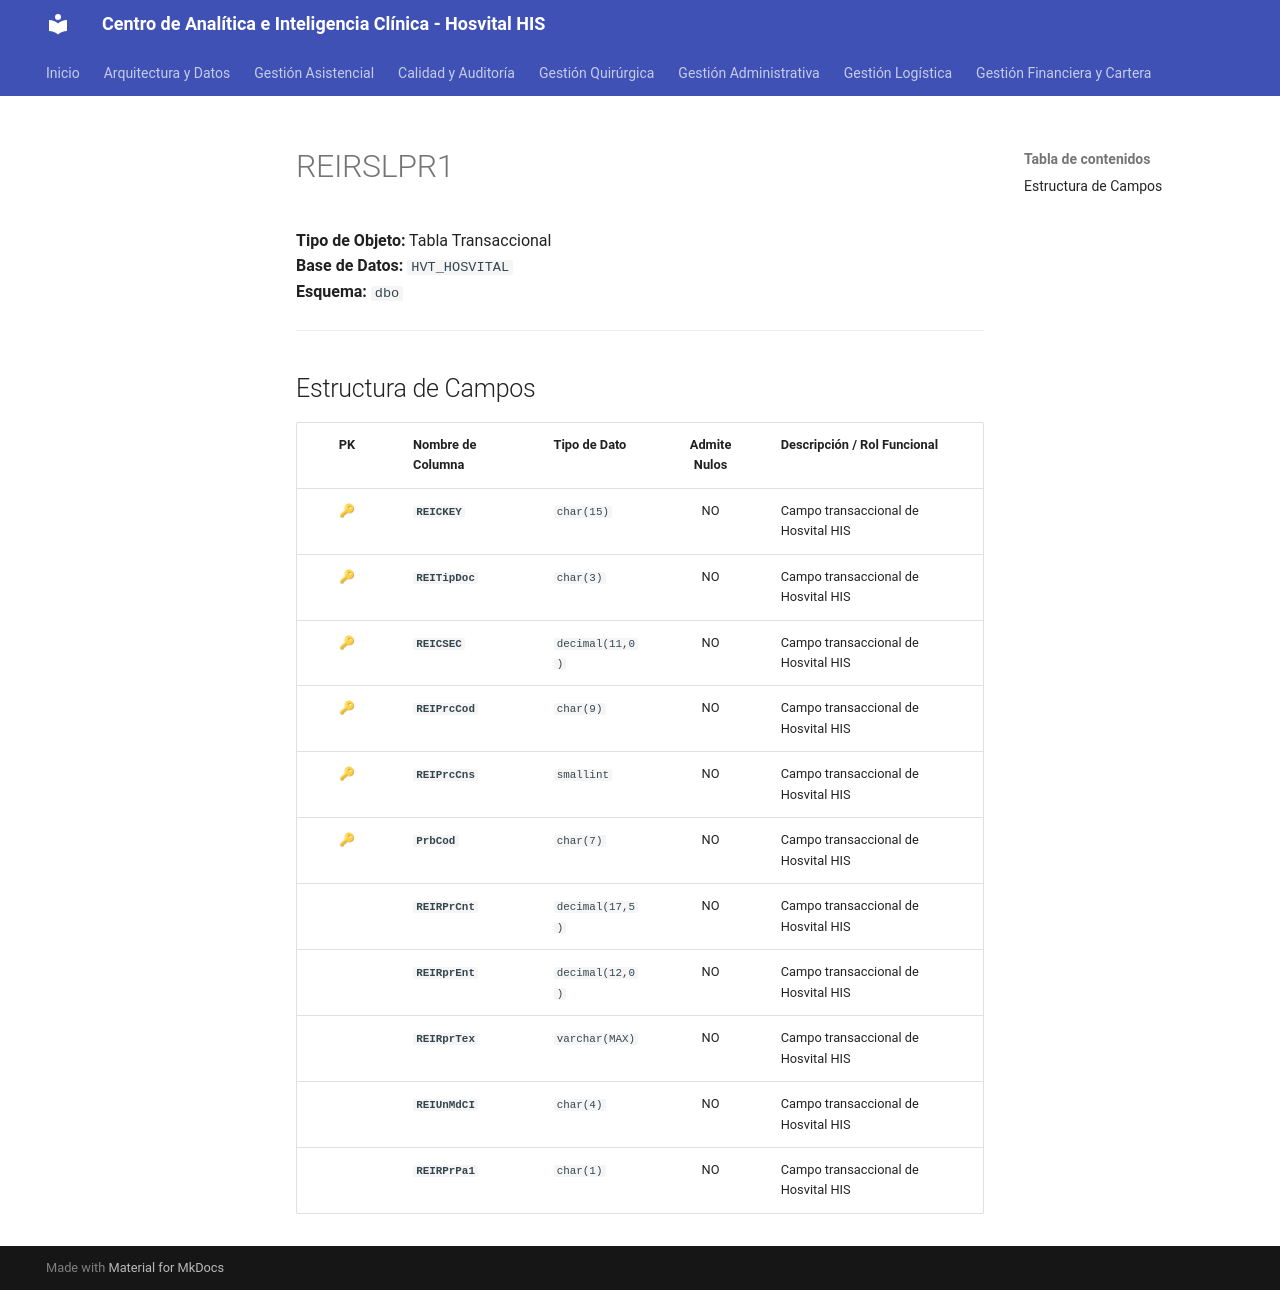

repository: SoporteSaludtech/superset-docs · page: diccionario-general/REIRSLPR1/index.html · generator: mkdocs

# REIRSLPR1

**Tipo de Objeto:** Tabla Transaccional  
**Base de Datos:** `HVT_HOSVITAL`  
**Esquema:** `dbo`

---

## Estructura de Campos

| PK | Nombre de Columna | Tipo de Dato | Admite Nulos | Descripción / Rol Funcional |
| :-: | :--- | :--- | :-: | :--- |
| 🔑 | **`REICKEY`** | `char(15)` | NO | Campo transaccional de Hosvital HIS |
| 🔑 | **`REITipDoc`** | `char(3)` | NO | Campo transaccional de Hosvital HIS |
| 🔑 | **`REICSEC`** | `decimal(11,0)` | NO | Campo transaccional de Hosvital HIS |
| 🔑 | **`REIPrcCod`** | `char(9)` | NO | Campo transaccional de Hosvital HIS |
| 🔑 | **`REIPrcCns`** | `smallint` | NO | Campo transaccional de Hosvital HIS |
| 🔑 | **`PrbCod`** | `char(7)` | NO | Campo transaccional de Hosvital HIS |
|  | **`REIRPrCnt`** | `decimal(17,5)` | NO | Campo transaccional de Hosvital HIS |
|  | **`REIRprEnt`** | `decimal(12,0)` | NO | Campo transaccional de Hosvital HIS |
|  | **`REIRprTex`** | `varchar(MAX)` | NO | Campo transaccional de Hosvital HIS |
|  | **`REIUnMdCI`** | `char(4)` | NO | Campo transaccional de Hosvital HIS |
|  | **`REIRPrPa1`** | `char(1)` | NO | Campo transaccional de Hosvital HIS |
